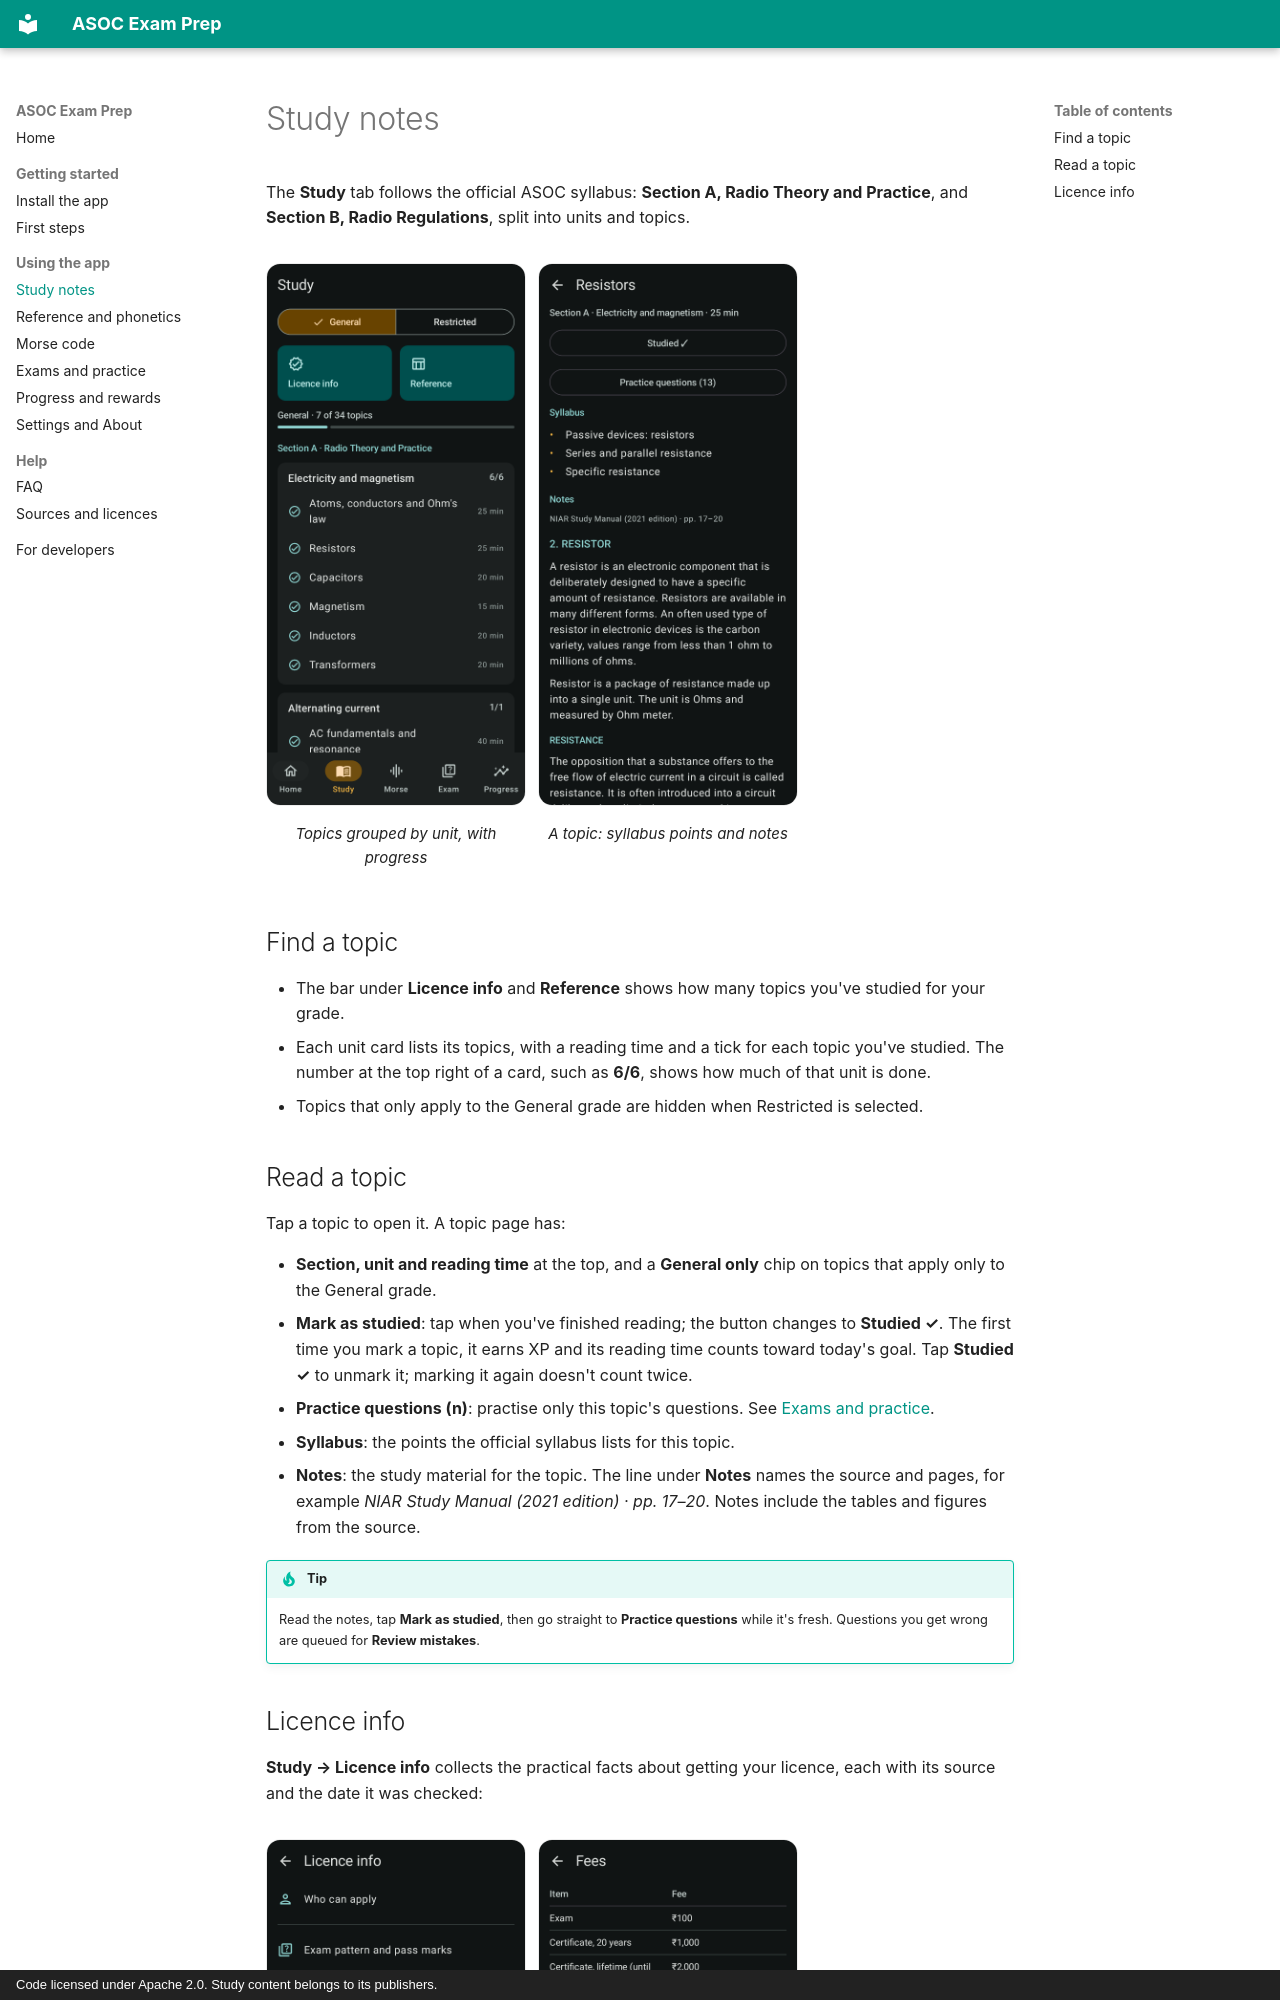

repository: ClaudeShaji/asoc-exam-prep · page: study/index.html · generator: mkdocs · copyright: Code licensed under Apache 2.0. Study content belongs to its publishers.

# Study notes

The **Study** tab follows the official ASOC syllabus: **Section A, Radio Theory and Practice**,
and **Section B, Radio Regulations**, split into units and topics.

<div class="shots" markdown>
<figure markdown>
![Study tab](images/study.png){ .shot }
<figcaption>Topics grouped by unit, with progress</figcaption>
</figure>
<figure markdown>
![A topic](images/topic.png){ .shot }
<figcaption>A topic: syllabus points and notes</figcaption>
</figure>
</div>

## Find a topic

- The bar under **Licence info** and **Reference** shows how many topics you've studied for
  your grade.
- Each unit card lists its topics, with a reading time and a tick for each topic you've studied.
  The number at the top right of a card, such as **6/6**, shows how much of that unit is done.
- Topics that only apply to the General grade are hidden when Restricted is selected.
